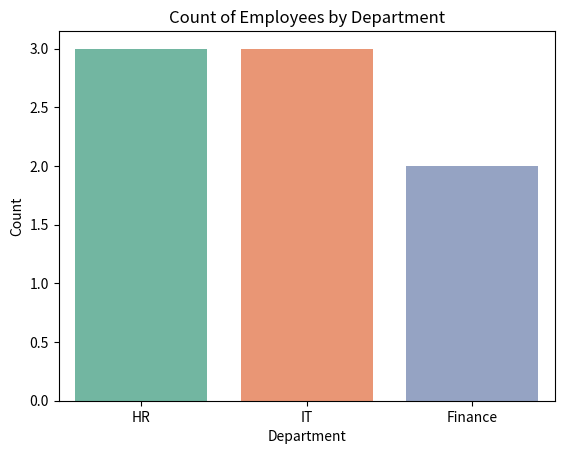

Write Python code to recreate this figure.
import seaborn as sns
import matplotlib.pyplot as plt

# Sample data
data = {
    'Department': ['HR', 'IT', 'Finance', 'HR', 'IT', 'Finance', 'IT', 'HR']
}

# Count plot
sns.countplot(x='Department', data=data, palette='Set2')

# Titles and labels
plt.title("Count of Employees by Department")
plt.xlabel("Department")
plt.ylabel("Count")

plt.show()
